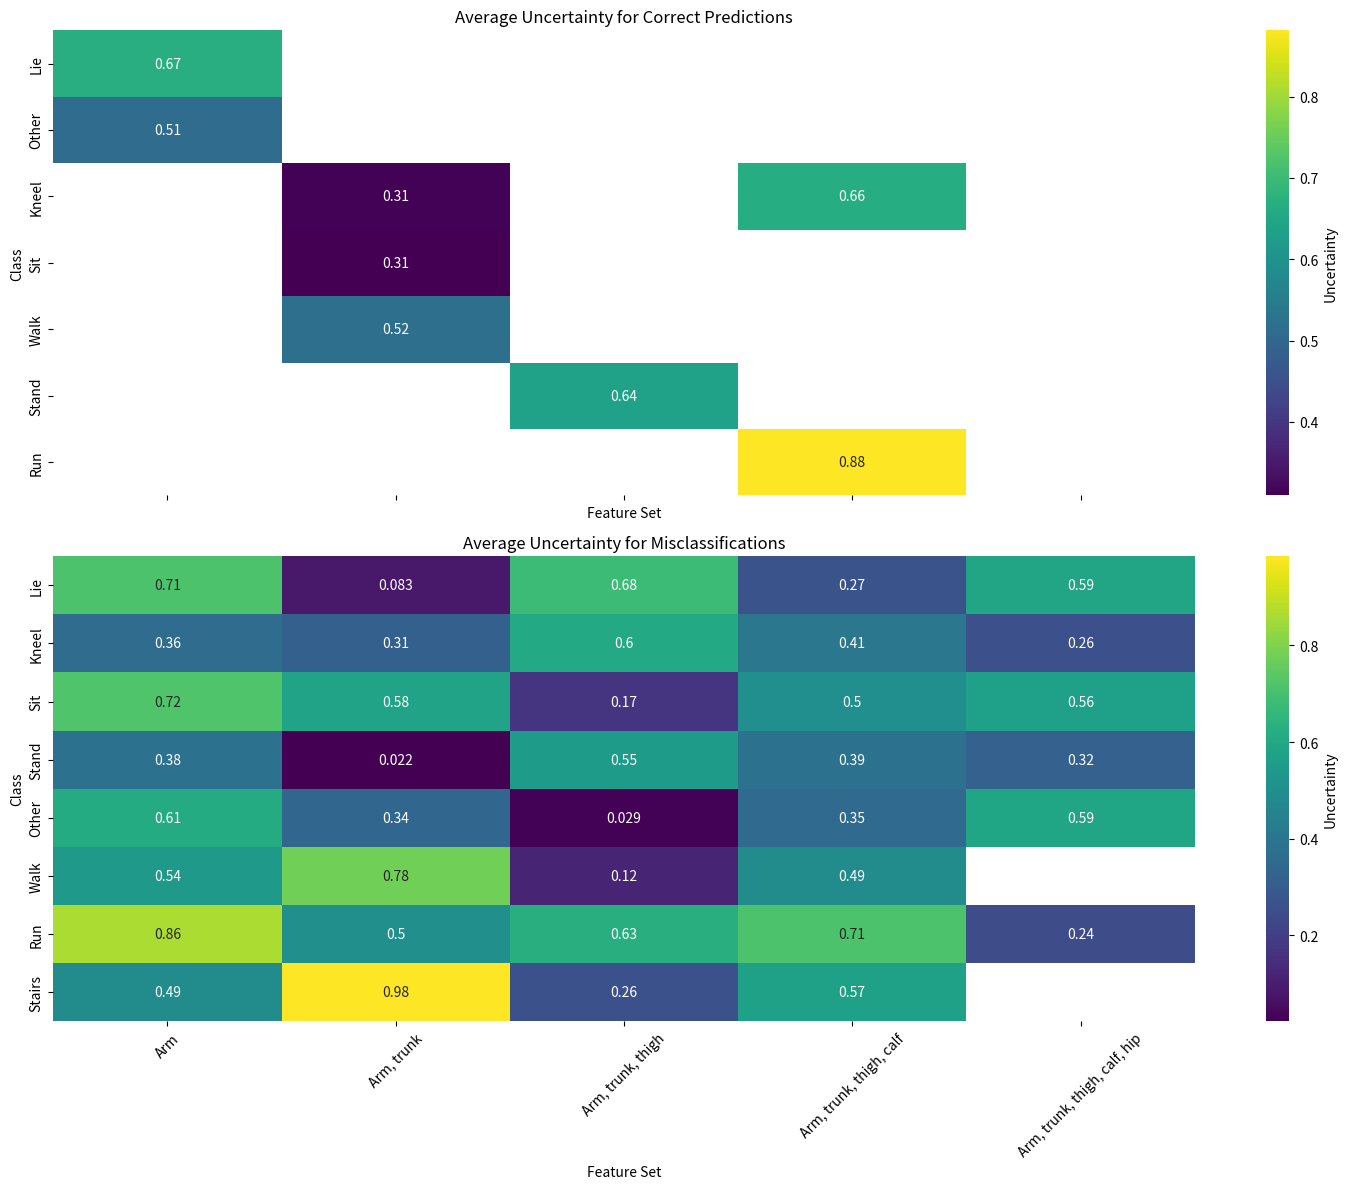

Python code for this plot:
import numpy as np
import pandas as pd
import matplotlib.pyplot as plt
import seaborn as sns

# Sample data arrays (Replace these with your actual data)
feature_sets = ['Arm, trunk, thigh, calf, hip', 'Arm, trunk, thigh, calf', 'Arm, trunk, thigh', 'Arm, trunk', 'Arm']
num_samples = 100
y_true = np.random.randint(0, 8, size=num_samples)
y_predicted = np.random.randint(0, 8, size=num_samples)
y_predicted_std = np.random.rand(num_samples)
feature_set = np.random.choice(feature_sets, num_samples)

# Mapping posture integers to class names
class_names = ['Lie', 'Kneel', 'Sit', 'Stand', 'Other', 'Walk', 'Run', 'Stairs']

# Create a DataFrame for easier manipulation and plotting
data = {
    'FeatureSet': feature_set,
    'True': [class_names[i] for i in y_true],
    'Predicted': [class_names[i] for i in y_predicted],
    'Uncertainty': y_predicted_std,
    'Correct': y_true == y_predicted
}

df = pd.DataFrame(data)

# Ensure the 'True' column is treated as categorical with the correct order
df['True'] = pd.Categorical(df['True'], categories=class_names, ordered=True)

# Group and calculate mean uncertainty
grouped = df.groupby(['FeatureSet', 'True', 'Correct'])['Uncertainty'].mean().reset_index()

# Pivot the data for better plotting
pivot_correct = grouped[grouped['Correct'] == True].pivot(index='True', columns='FeatureSet', values='Uncertainty')
pivot_incorrect = grouped[grouped['Correct'] == False].pivot(index='True', columns='FeatureSet', values='Uncertainty')

# Plot the results
fig, axes = plt.subplots(2, 1, figsize=(15, 12), sharex=True)

sns.heatmap(pivot_correct, annot=True, cmap='viridis', ax=axes[0], cbar_kws={'label': 'Uncertainty'})
axes[0].set_title('Average Uncertainty for Correct Predictions')
axes[0].set_xlabel('Feature Set')
axes[0].set_ylabel('Class')
axes[0].set_xticklabels(axes[0].get_xticklabels(), rotation=45)

sns.heatmap(pivot_incorrect, annot=True, cmap='viridis', ax=axes[1], cbar_kws={'label': 'Uncertainty'})
axes[1].set_title('Average Uncertainty for Misclassifications')
axes[1].set_xlabel('Feature Set')
axes[1].set_ylabel('Class')
axes[1].set_xticklabels(axes[1].get_xticklabels(), rotation=45)

plt.tight_layout()
plt.show()

